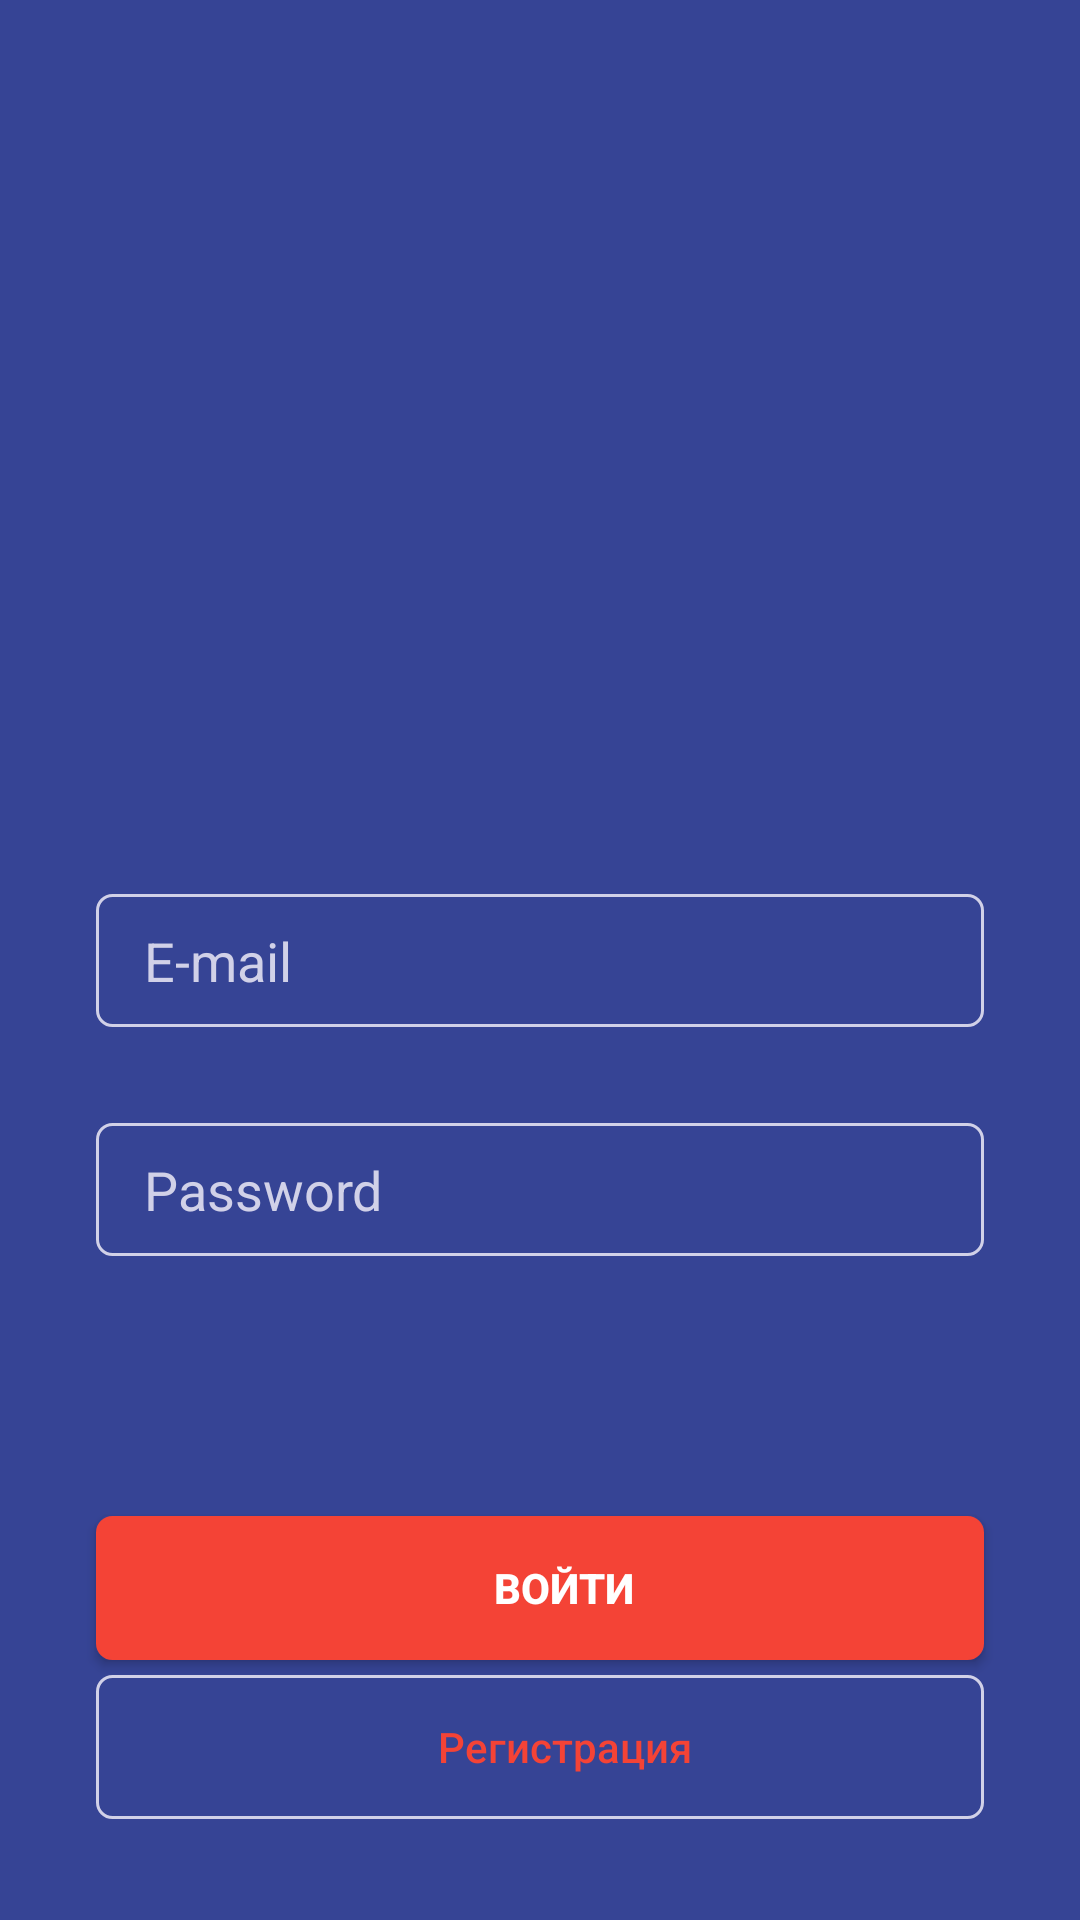

This screen was rendered from an Android layout file. Write that file and the resources it references.
<!-- AndroidManifest.xml: application theme AppTheme -->
<!-- res/layout/activity_sign_in_screen.xml -->
<?xml version="1.0" encoding="utf-8"?>
<androidx.constraintlayout.widget.ConstraintLayout xmlns:android="http://schemas.android.com/apk/res/android"
    xmlns:app="http://schemas.android.com/apk/res-auto"
    xmlns:tools="http://schemas.android.com/tools"
    android:layout_width="match_parent"
    android:layout_height="match_parent"
    tools:context=".Screens.SignInScreen"
    android:background="@color/blue">

    <EditText
        android:id="@+id/MailET"
        style="@style/baseContainer"
        android:hint="E-mail"
        app:layout_constraintBottom_toBottomOf="parent"
        app:layout_constraintEnd_toEndOf="parent"
        app:layout_constraintStart_toStartOf="parent"
        app:layout_constraintTop_toTopOf="parent" />

    <EditText
        android:id="@+id/passET"
        style="@style/baseContainer"
        android:layout_width="0dp"
        android:layout_height="wrap_content"
        android:layout_margin="32dp"
        android:background="@drawable/shape_graystroke"
        android:hint="Password"
        android:inputType="textPassword"

        android:textColorHint="@color/whiteGray"
        app:layout_constraintEnd_toEndOf="parent"
        app:layout_constraintStart_toStartOf="parent"
        app:layout_constraintTop_toBottomOf="@+id/MailET" />

    <Button
        android:id="@+id/signInActionButton"
        android:background="@drawable/shape_redbutt"
        android:onClick="crebutt_Click"
        android:text="Войти"
        style="@style/baseContainer"
        android:textStyle="bold"
        app:layout_constraintBottom_toBottomOf="parent"
        app:layout_constraintEnd_toEndOf="parent"
        app:layout_constraintStart_toStartOf="parent"
        app:layout_constraintTop_toBottomOf="@+id/passET" />

    <Button
        android:id="@+id/goSignUpActionButton"

        style="@style/baseContainer"
        android:layout_marginTop="5dp"
        android:text="Регистрация"
        android:onClick="regbutt_Click"
        android:textAllCaps="false"
        android:textColor="@color/red"
        app:layout_constraintBottom_toBottomOf="parent"
        app:layout_constraintEnd_toEndOf="parent"
        app:layout_constraintStart_toStartOf="parent"
        app:layout_constraintTop_toBottomOf="@+id/signInActionButton"
        app:layout_constraintVertical_bias="0.0" />

</androidx.constraintlayout.widget.ConstraintLayout>
<!-- resources referenced by this layout -->
<resources>
  <color name="blue">#364495</color>
  <color name="red">#F44336</color>
  <color name="whiteGray">#D1D1E8</color>
  <!-- drawable shape_graystroke (drawable) -->
  <?xml version="1.0" encoding="utf-8"?>
  <shape xmlns:android="http://schemas.android.com/apk/res/android">
      <corners android:radius="5dp"/>
      <stroke android:color="@color/whiteGray" android:width="1dp"/>
  
  </shape>
  <!-- drawable shape_redbutt (drawable) -->
  <?xml version="1.0" encoding="utf-8"?>
  <shape xmlns:android="http://schemas.android.com/apk/res/android">
      <corners android:radius="5dp" />
      <stroke android:color="@color/red" android:width="1dp"/>
      <solid android:color="@color/red"/>
  </shape>
  <style name="baseContainer">
          <item name="android:layout_width">0dp</item>
          <item name="android:layout_height">wrap_content</item>
          <item name="android:layout_marginStart">32dp</item>
          <item name="android:layout_marginEnd">32dp</item>
          <item name="android:textColorHint">@color/whiteGray</item>
          <item name="android:textColor">@color/white</item>
          <item name="android:background">@drawable/shape_graystroke</item>
  
          <item name="android:paddingLeft">16dp</item>
          <item name="android:paddingTop">10dp</item>
          <item name="android:paddingBottom">10dp</item>
      </style>
  <style name="AppTheme" parent="Theme.AppCompat.Light.NoActionBar">
          
          <item name="colorPrimary">@color/colorPrimary</item>
          <item name="colorPrimaryDark">@color/colorPrimaryDark</item>
          <item name="colorAccent">@color/colorAccent</item>
          <item name="android:windowBackground">@color/blue</item>
      </style>
  <color name="white">#FFFFFF</color>
  <color name="colorPrimary">#6200EE</color>
  <color name="colorPrimaryDark">#3700B3</color>
  <color name="colorAccent">#03DAC5</color>
</resources>
